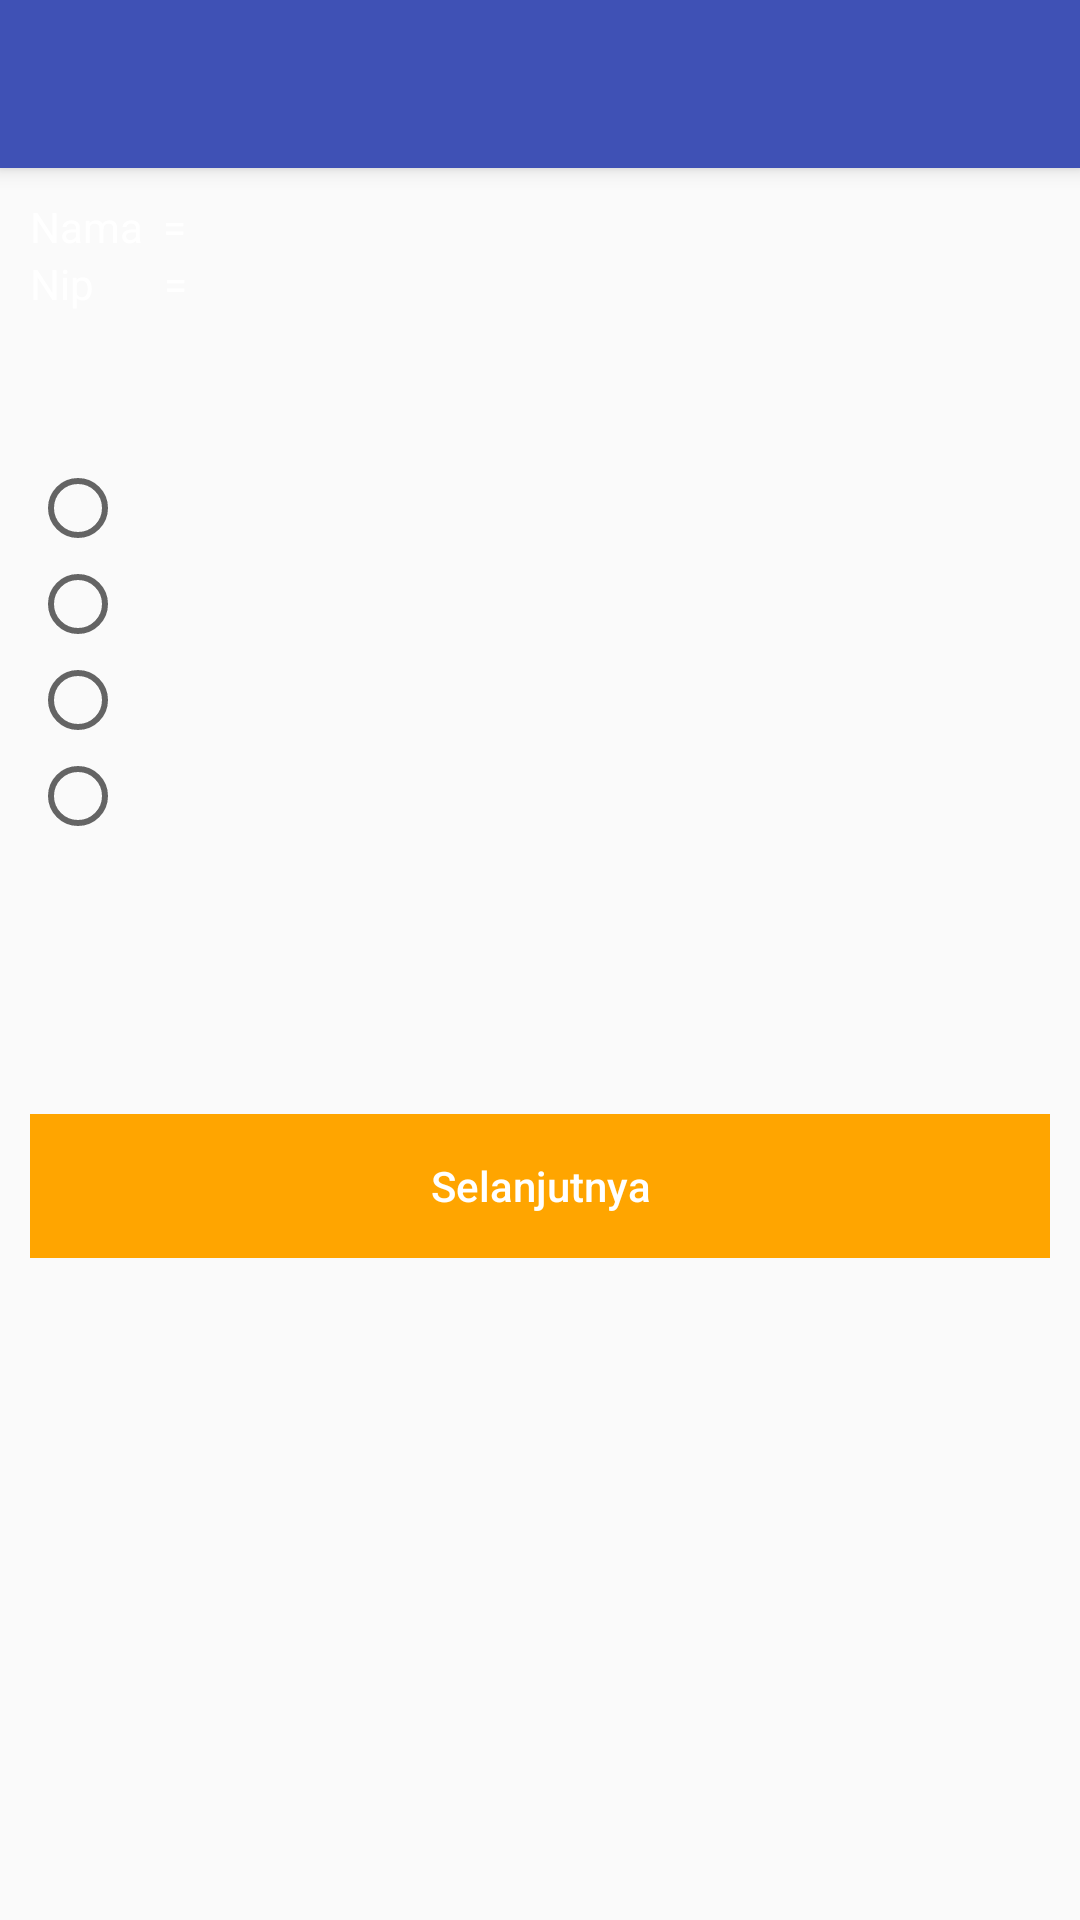

Android layout source for this screen:
<!-- AndroidManifest.xml: application theme AppTheme -->
<!-- res/layout/activity_quiz.xml -->
<?xml version="1.0" encoding="utf-8"?>
<android.support.design.widget.CoordinatorLayout xmlns:android="http://schemas.android.com/apk/res/android"
    xmlns:app="http://schemas.android.com/apk/res-auto"
    xmlns:tools="http://schemas.android.com/tools"
    android:layout_width="match_parent"
    android:layout_height="match_parent"
    tools:context="com.disnak.puas.quiz.ActivitySoalView">

    <android.support.design.widget.AppBarLayout
        android:layout_width="match_parent"
        android:layout_height="wrap_content"
        android:theme="@style/AppTheme.AppBarOverlay">

        <android.support.v7.widget.Toolbar
            android:id="@+id/toolbar"
            android:layout_width="match_parent"
            android:layout_height="?attr/actionBarSize"
            android:background="?attr/colorPrimary"
            app:popupTheme="@style/AppTheme.PopupOverlay" />

    </android.support.design.widget.AppBarLayout>

    <include layout="@layout/content_activity_quiz" />

</android.support.design.widget.CoordinatorLayout>
<!-- res/layout/content_activity_quiz.xml (included above) -->
<?xml version="1.0" encoding="utf-8"?>
<android.support.constraint.ConstraintLayout xmlns:android="http://schemas.android.com/apk/res/android"
    xmlns:app="http://schemas.android.com/apk/res-auto"
    xmlns:tools="http://schemas.android.com/tools"
    android:layout_width="match_parent"
    android:layout_height="match_parent"
    android:background="@drawable/leaf"
    android:padding="10dp"
    app:layout_behavior="@string/appbar_scrolling_view_behavior"
    tools:context="com.disnak.puas.quiz.ActivitySoalMultiple"
    tools:showIn="@layout/activity_quiz">

    <ScrollView
        android:id="@+id/scrollView"
        android:layout_width="match_parent"
        android:layout_height="match_parent">

        <LinearLayout
            android:layout_width="match_parent"
            android:layout_height="match_parent"
            android:orientation="vertical">


            <RelativeLayout
                android:layout_width="match_parent"
                android:layout_height="match_parent">

                <TextView
                    android:id="@+id/textViewNama"
                    android:layout_width="wrap_content"
                    android:layout_height="wrap_content"
                    android:text="Nama  = "
                    android:textAllCaps="false"
                    android:textColor="@color/White" />

                <TextView
                    android:id="@+id/txtNama"
                    android:layout_width="wrap_content"
                    android:layout_height="wrap_content"
                    android:layout_toRightOf="@+id/textViewNama"
                    android:textAllCaps="false"
                    android:textColor="@color/White" />

                <TextView
                    android:id="@+id/textViewNip"
                    android:layout_width="wrap_content"
                    android:layout_height="wrap_content"
                    android:layout_below="@+id/txtNama"
                    android:text="Nip       = "
                    android:textAllCaps="false"
                    android:textColor="@color/White" />

                <TextView
                    android:id="@+id/txtNip"
                    android:layout_width="wrap_content"
                    android:layout_height="wrap_content"
                    android:layout_below="@+id/textViewNama"
                    android:layout_toRightOf="@+id/textViewNip"
                    android:textAllCaps="false"
                    android:textColor="@color/White" />
            </RelativeLayout>

            <RelativeLayout
                android:layout_width="match_parent"
                android:layout_height="wrap_content">

                <TextView
                    android:id="@+id/textViewSoal"
                    android:layout_width="wrap_content"
                    android:layout_height="wrap_content"
                    android:layout_alignParentLeft="true"
                    android:layout_marginTop="10dp"
                    android:textAppearance="?android:attr/textAppearanceMedium"
                    android:textColor="@color/White" />


            </RelativeLayout>

            <RadioGroup
                android:id="@+id/radioGroup1"
                android:layout_width="wrap_content"
                android:layout_height="wrap_content"
                android:layout_alignParentLeft="true"
                android:layout_below="@+id/imageView1"
                android:layout_marginTop="15dp">

                <RadioButton
                    android:id="@+id/radio0"
                    android:layout_width="wrap_content"
                    android:layout_height="wrap_content"
                    android:textColor="@color/White"
                    android:textStyle="italic" />

                <RadioButton
                    android:id="@+id/radio1"
                    android:layout_width="wrap_content"
                    android:layout_height="wrap_content"
                    android:textColor="#ffffff"
                    android:textStyle="italic" />

                <RadioButton
                    android:id="@+id/radio2"
                    android:layout_width="wrap_content"
                    android:layout_height="wrap_content"
                    android:textColor="#ffffff"
                    android:textStyle="italic" />

                <RadioButton
                    android:id="@+id/radio3"
                    android:layout_width="wrap_content"
                    android:layout_height="wrap_content"
                    android:textColor="#ffffff"
                    android:textStyle="italic" />

            </RadioGroup>

            <RelativeLayout
                android:layout_width="match_parent"
                android:layout_height="match_parent"
                android:layout_marginTop="90dp">


                <Button
                    android:id="@+id/buttonNext"
                    android:layout_width="match_parent"
                    android:layout_height="wrap_content"
                    android:layout_alignParentBottom="true"
                    android:background="@color/orange"
                    android:text="Selanjutnya"
                    android:textAllCaps="false"
                    android:textColor="@color/White" />
            </RelativeLayout>
        </LinearLayout>

    </ScrollView>

</android.support.constraint.ConstraintLayout>
<!-- resources referenced by this layout -->
<resources>
  <color name="White">#ffffff</color>
  <color name="orange">#FFA500</color>
  <style name="AppTheme.AppBarOverlay" parent="ThemeOverlay.AppCompat.Dark.ActionBar" />
  <style name="AppTheme.PopupOverlay" parent="ThemeOverlay.AppCompat.Light" />
  <style name="AppTheme" parent="Theme.AppCompat.Light.DarkActionBar">
          
          <item name="colorPrimary">@color/colorPrimary</item>
          <item name="colorPrimaryDark">@color/colorPrimaryDark</item>
          <item name="colorAccent">@color/colorAccent</item>
          <item name="android:colorForeground">@color/foreground_material_light</item>
  
      </style>
  <color name="colorPrimary">#3F51B5</color>
  <color name="colorPrimaryDark">#303F9F</color>
  <color name="colorAccent">#FF4081</color>
</resources>
